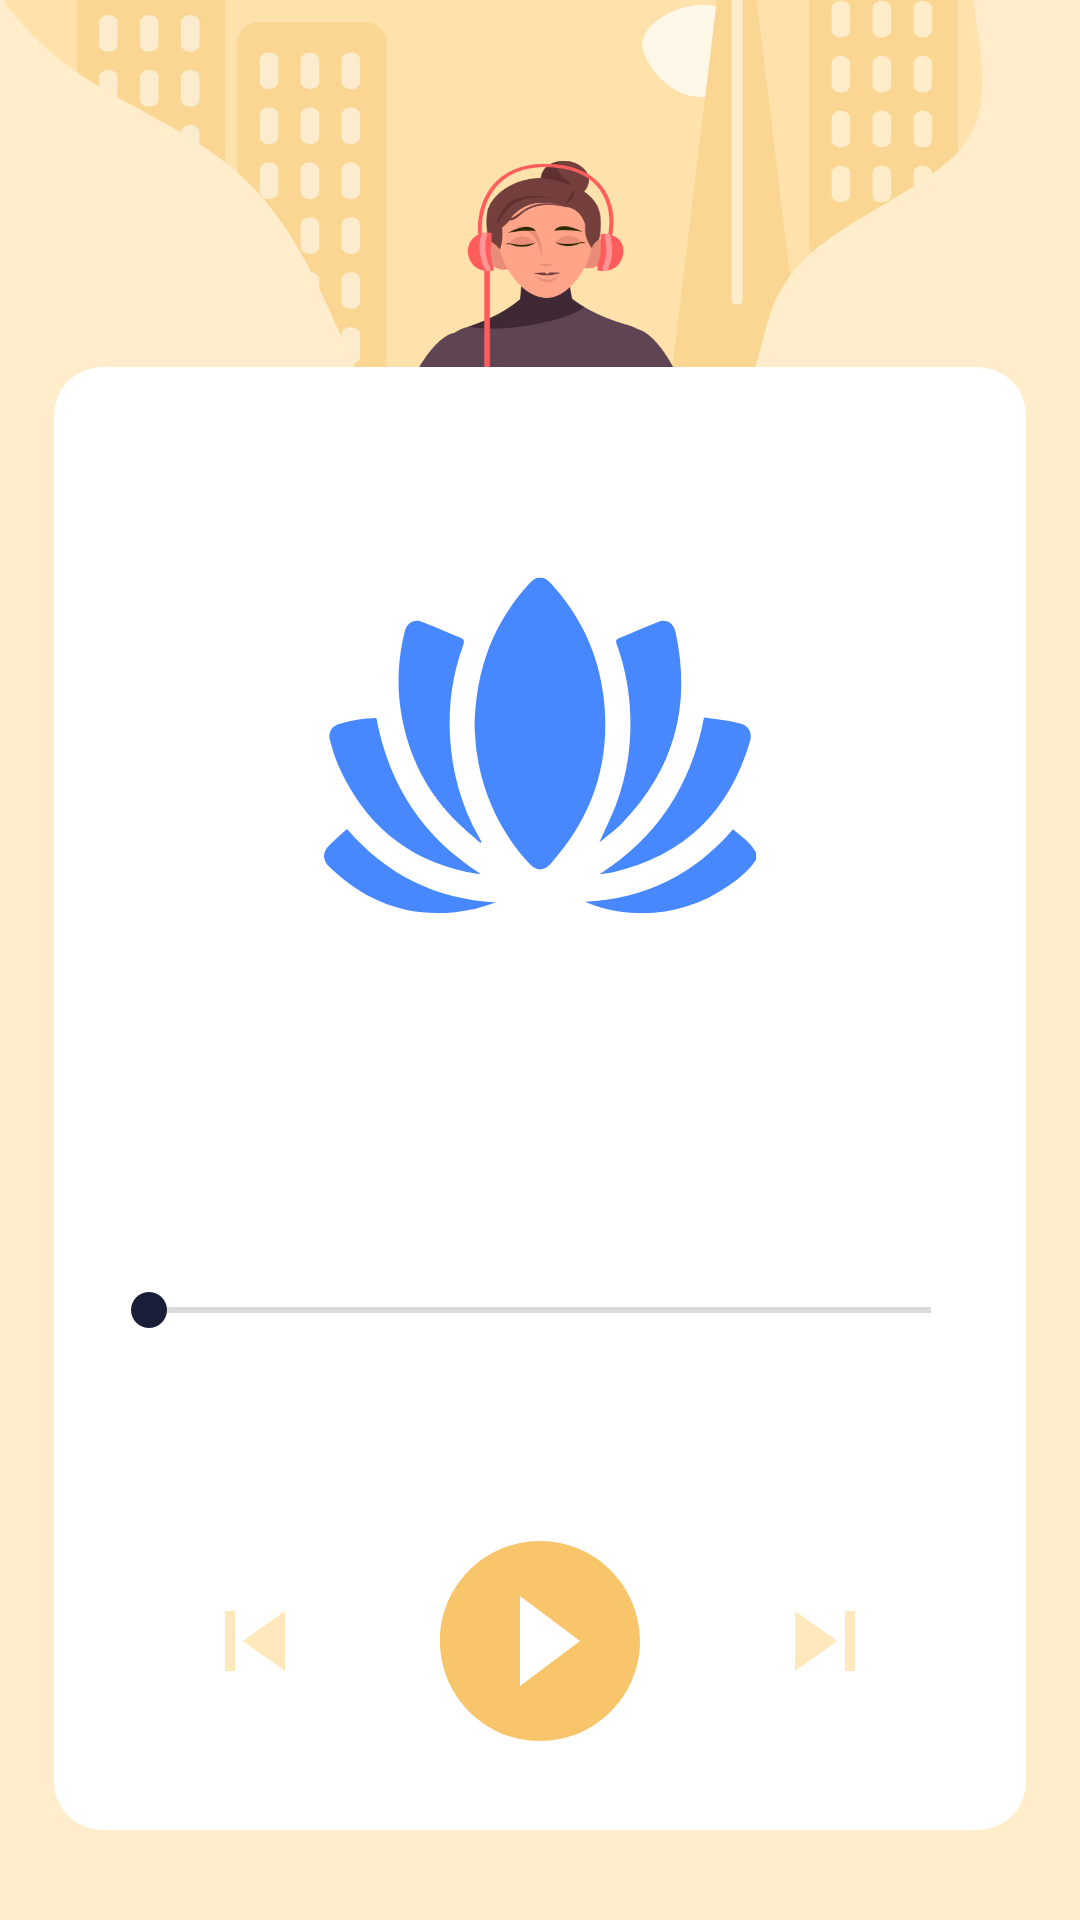

Reconstruct the res/layout file that produces this screen, plus the resources it refers to.
<!-- AndroidManifest.xml: application theme Theme.Eclipsify -->
<!-- res/layout/activity_sounds.xml -->
<?xml version="1.0" encoding="utf-8"?>
<RelativeLayout
    xmlns:android="http://schemas.android.com/apk/res/android"
    xmlns:tools="http://schemas.android.com/tools"
    xmlns:app="http://schemas.android.com/apk/res-auto"
    android:layout_width="match_parent"
    android:layout_height="match_parent"
    android:background="@drawable/bg_music_therapy"
    tools:context=".activities.music.SoundsActivity">

    <androidx.constraintlayout.widget.ConstraintLayout
        android:id="@+id/music_container"
        android:layout_width="match_parent"
        android:layout_height="match_parent"
        android:orientation="vertical">

        <androidx.appcompat.widget.Toolbar
            android:id="@+id/toolbar_profile"
            android:layout_width="match_parent"
            android:layout_height="?attr/actionBarSize"
            android:layout_marginTop="6dp"
            app:layout_constraintTop_toTopOf="parent">

            <TextView
                android:id="@+id/profile_title"
                android:layout_width="match_parent"
                android:layout_height="match_parent"
                android:gravity="center_vertical"
                android:text=""
                android:textColor="@color/primary_text_color"
                android:textSize="20sp"
                android:textStyle="bold" />

        </androidx.appcompat.widget.Toolbar>

        <androidx.cardview.widget.CardView
            android:layout_width="match_parent"
            android:layout_height="wrap_content"
            android:layout_marginBottom="30dp"
            android:layout_marginHorizontal="18dp"
            app:layout_constraintBottom_toBottomOf="parent"
            app:cardCornerRadius="16dp">

        <LinearLayout
            android:id="@+id/dp_div"
            android:layout_width="match_parent"
            android:layout_height="wrap_content"
            android:layout_marginVertical="18dp"
            app:layout_constraintTop_toBottomOf="@id/toolbar_profile"
            android:orientation="vertical"
            >

            <com.google.android.material.imageview.ShapeableImageView
                android:id="@+id/music_card"
                android:layout_width="180dp"
                android:layout_height="180dp"
                android:layout_margin="18dp"
                android:layout_gravity="center"
                android:scaleType="centerCrop"
                android:clipToOutline="true"
                app:shapeAppearanceOverlay="@style/curved"
                android:background="@drawable/home_sleep"/>

            <TextView
                android:id="@+id/song_name"
                fontPath="assets/epilogue_bold.otf"
                android:layout_width="wrap_content"
                android:layout_height="wrap_content"
                android:layout_gravity="center"
                android:paddingEnd="5dp"
                android:layout_marginTop="12dp"
                android:layout_marginBottom="20dp"
                android:text=""
                android:textColor="@color/primary_text_color"
                android:textSize="22sp"
                tools:ignore="MissingPrefix,RtlSymmetry" />


            <SeekBar
                android:id="@+id/player_seekbar"

                android:layout_width="match_parent"
                android:layout_height="wrap_content"
                android:layout_marginHorizontal="15.8dp"
                android:progressBackgroundTint="@color/accent_text_color"
                android:backgroundTint="@color/white"
                android:layout_marginTop="10dp"
                android:thumbTint="#1B1E38"
                android:secondaryProgressTint="@color/white"
                android:indeterminateTint="@color/white"
                android:foregroundTint="@color/white"
                />

            <RelativeLayout
                android:layout_width="match_parent"
                android:layout_height="wrap_content"
                android:layout_marginHorizontal="26dp"
                android:orientation="horizontal">

                <TextView
                    android:id="@+id/player_current_position"
                    android:layout_width="wrap_content"
                    android:layout_height="wrap_content"
                    android:paddingStart="7dp"
                    android:text=""
                    android:textColor="@color/primary_text_color"
                    android:textSize="12sp"
                    tools:ignore="RtlSymmetry" />

                <TextView
                    android:id="@+id/complete_position"
                    android:layout_width="wrap_content"
                    android:layout_height="wrap_content"
                    android:paddingEnd="5dp"
                    android:text=""
                    android:layout_alignParentEnd="true"
                    android:textColor="@color/primary_text_color"
                    android:textSize="12sp"
                    tools:ignore="RtlSymmetry" />

            </RelativeLayout>

            <RelativeLayout
                android:layout_width="match_parent"
                android:layout_height="wrap_content"
                android:layout_marginHorizontal="26dp"
                android:paddingTop="10dp"
                android:layout_marginTop="40dp"
                android:orientation="horizontal">

                <ImageView
                    android:id="@+id/previous_song"
                    android:layout_width="40dp"
                    android:layout_height="40dp"
                    android:src="@drawable/skip_previous_sound"
                    android:layout_toStartOf="@+id/player_center_icon"
                    android:layout_marginEnd="35dp"
                    android:layout_centerVertical="true"
                    />

                <ImageView
                    android:id="@+id/player_center_icon"
                    android:layout_width="80dp"
                    android:layout_height="80dp"
                    android:layout_centerInParent="true"
                    android:src="@drawable/play_sound" />

                <ImageView
                    android:id="@+id/next_song"
                    android:layout_width="40dp"
                    android:layout_height="40dp"
                    android:src="@drawable/skip_next_sound"
                    android:layout_toEndOf="@+id/player_center_icon"
                    android:layout_marginStart="35dp"
                    android:layout_centerVertical="true"
                    />

            </RelativeLayout>

        </LinearLayout>
        </androidx.cardview.widget.CardView>
    </androidx.constraintlayout.widget.ConstraintLayout>
</RelativeLayout>
<!-- resources referenced by this layout -->
<resources>
  <color name="accent_text_color">#707070</color>
  <color name="primary_text_color">#371B34</color>
  <color name="white">#FFFFFFFF</color>
  <!-- drawable bg_music_therapy: jpg bitmap (drawable, 396476 bytes) -->
  <!-- drawable home_sleep: vector/xml drawable (drawable, 2696 chars, omitted) -->
  <!-- drawable play_sound (drawable) -->
  <vector android:height="24dp" android:tint="#F8C56A"
      android:viewportHeight="24.0" android:viewportWidth="24.0"
      android:width="24dp" xmlns:android="http://schemas.android.com/apk/res/android">
      <path android:fillColor="#FFFFFF" android:pathData="M12,2C6.48,2 2,6.48 2,12s4.48,10 10,10 10,-4.48 10,-10S17.52,2 12,2zM10,16.5v-9l6,4.5 -6,4.5z"/>
  </vector>
  <!-- drawable skip_next_sound (drawable) -->
  <vector android:height="24dp" android:tint="#FFE8BC"
      android:viewportHeight="24.0" android:viewportWidth="24.0"
      android:width="24dp" xmlns:android="http://schemas.android.com/apk/res/android">
      <path android:fillColor="#FF000000" android:pathData="M6,18l8.5,-6L6,6v12zM16,6v12h2V6h-2z"/>
  </vector>
  <!-- drawable skip_previous_sound (drawable) -->
  <vector android:height="24dp" android:tint="#FFE8BC"
      android:viewportHeight="24.0" android:viewportWidth="24.0"
      android:width="24dp" xmlns:android="http://schemas.android.com/apk/res/android">
      <path android:fillColor="#FF000000" android:pathData="M6,6h2v12L6,18zM9.5,12l8.5,6L18,6z"/>
  </vector>
  <style name="Theme.Eclipsify" parent="Base.Theme.Eclipsify" />
  <style name="Base.Theme.Eclipsify" parent="Theme.Material3.Light.NoActionBar">
          
          
          <item name="colorPrimary">#CCB0AC</item>
          <item name="colorPrimaryDark">#C1864E</item>
          <item name="colorSecondary">#C1864E</item>
          <item name="colorAccent">#F8DFC9</item>
          <item name="colorSecondaryContainer">#CCB0AC</item>
  
      </style>
</resources>
